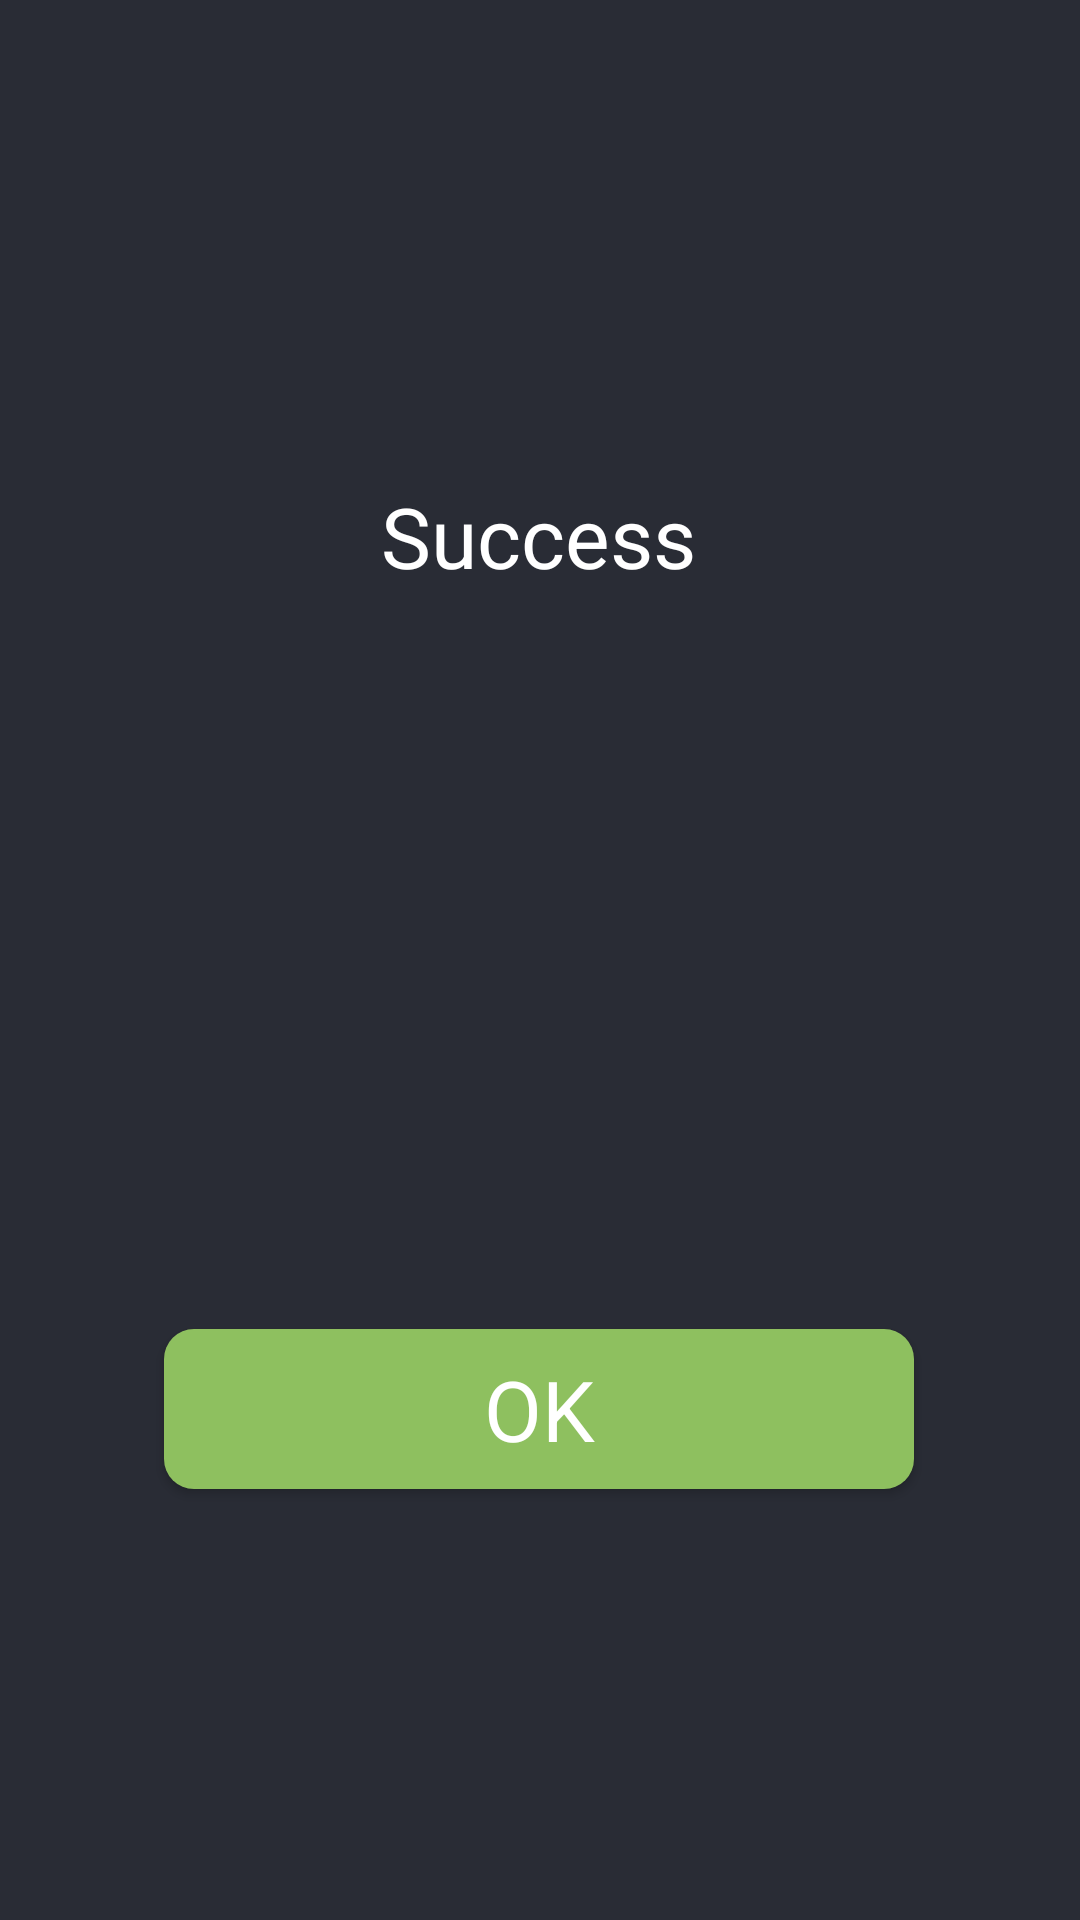

Reconstruct the res/layout file that produces this screen, plus the resources it refers to.
<!-- AndroidManifest.xml: application theme AppTheme -->
<!-- res/layout/activity_success.xml -->
<?xml version="1.0" encoding="utf-8"?>
<android.support.constraint.ConstraintLayout
		xmlns:android="http://schemas.android.com/apk/res/android"
		xmlns:tools="http://schemas.android.com/tools"
		xmlns:app="http://schemas.android.com/apk/res-auto"
		android:layout_width="match_parent"
		android:layout_height="match_parent"
		tools:context=".Success" android:background="@color/mainBackground">

	<TextView
			android:text="@string/success"
			android:layout_width="wrap_content"
			android:layout_height="wrap_content"
			android:id="@+id/status" android:layout_marginTop="160dp"
			app:layout_constraintTop_toTopOf="parent" app:layout_constraintEnd_toEndOf="parent"
			android:layout_marginEnd="8dp" android:layout_marginRight="8dp"
			app:layout_constraintStart_toStartOf="parent" android:layout_marginLeft="8dp"
			android:layout_marginStart="8dp" android:textSize="28sp" style="@style/CommonUse"
			app:layout_constraintHorizontal_bias="0.498"/>
	<Button
			android:text="@string/ok"
			android:layout_width="250dp"
			android:layout_height="wrap_content"
			android:id="@+id/home"
			app:layout_constraintEnd_toEndOf="parent"
			android:layout_marginEnd="8dp" android:layout_marginRight="8dp"
			app:layout_constraintStart_toStartOf="parent" android:layout_marginLeft="8dp"
			android:layout_marginStart="8dp" android:layout_marginBottom="8dp"
			app:layout_constraintBottom_toBottomOf="parent" style="@style/CommonUse"
			android:background="@drawable/round_btn_success" app:layout_constraintHorizontal_bias="0.496"
			android:textSize="28sp" android:layout_marginTop="8dp"
			app:layout_constraintTop_toBottomOf="@+id/status" app:layout_constraintVertical_bias="0.637"
			android:padding="8dp"/>
</android.support.constraint.ConstraintLayout>
<!-- resources referenced by this layout -->
<resources>
  <color name="mainBackground">#292C35</color>
  <!-- drawable round_btn_success (drawable) -->
  <?xml version="1.0" encoding="utf-8"?>
  <shape xmlns:android="http://schemas.android.com/apk/res/android" android:shape="rectangle">
  	<solid android:color="@color/authHint"/>
  	<corners android:radius="10dp"/>
  </shape>
  <string name="ok">OK</string>
  <string name="success">Success</string>
  <style name="CommonUse" parent="@style/FontBase">
  		<item name="android:textColor">#ffffff</item>
  	</style>
  <color name="authHint">#8EC05F</color>
  <style name="FontBase">
  		<item name="android:fontFamily">SF Pro Text</item>
  	</style>
</resources>
